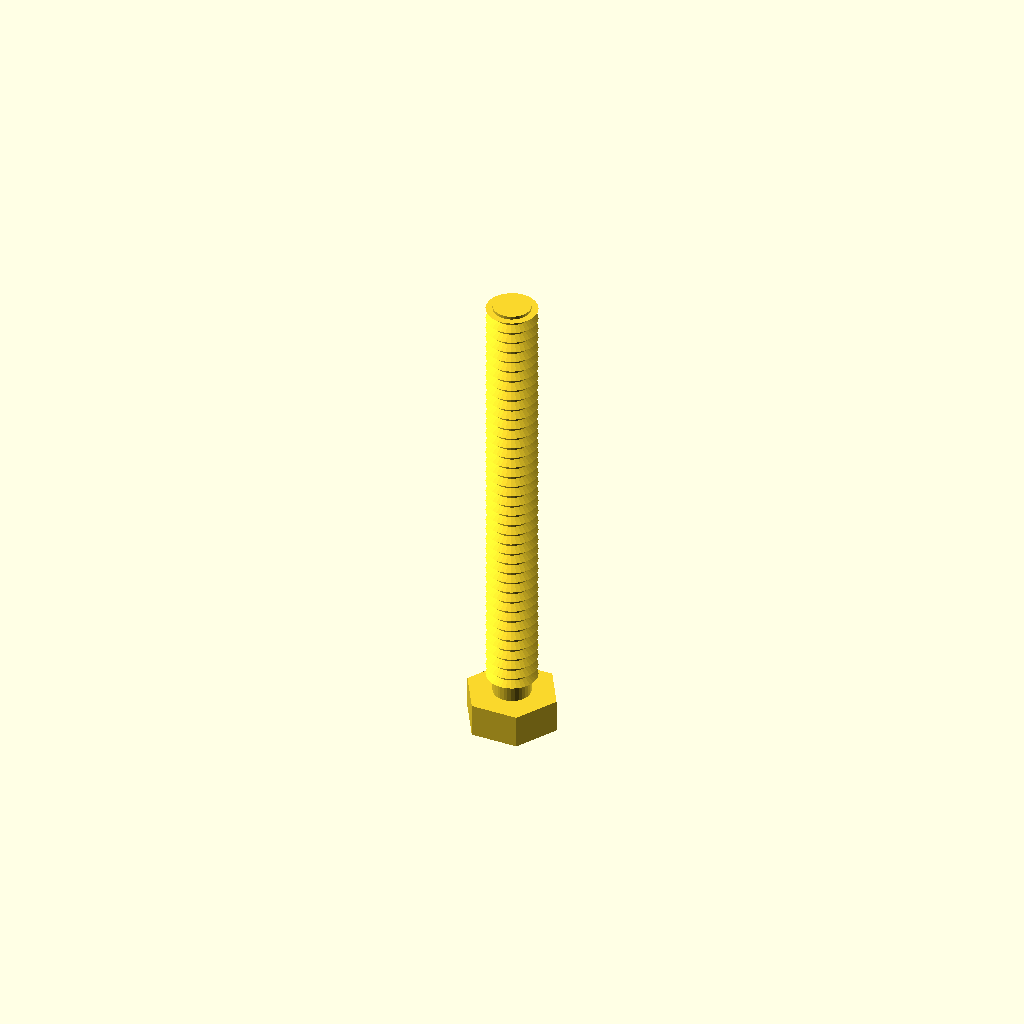
Cell 1 — every parameter at its default value.
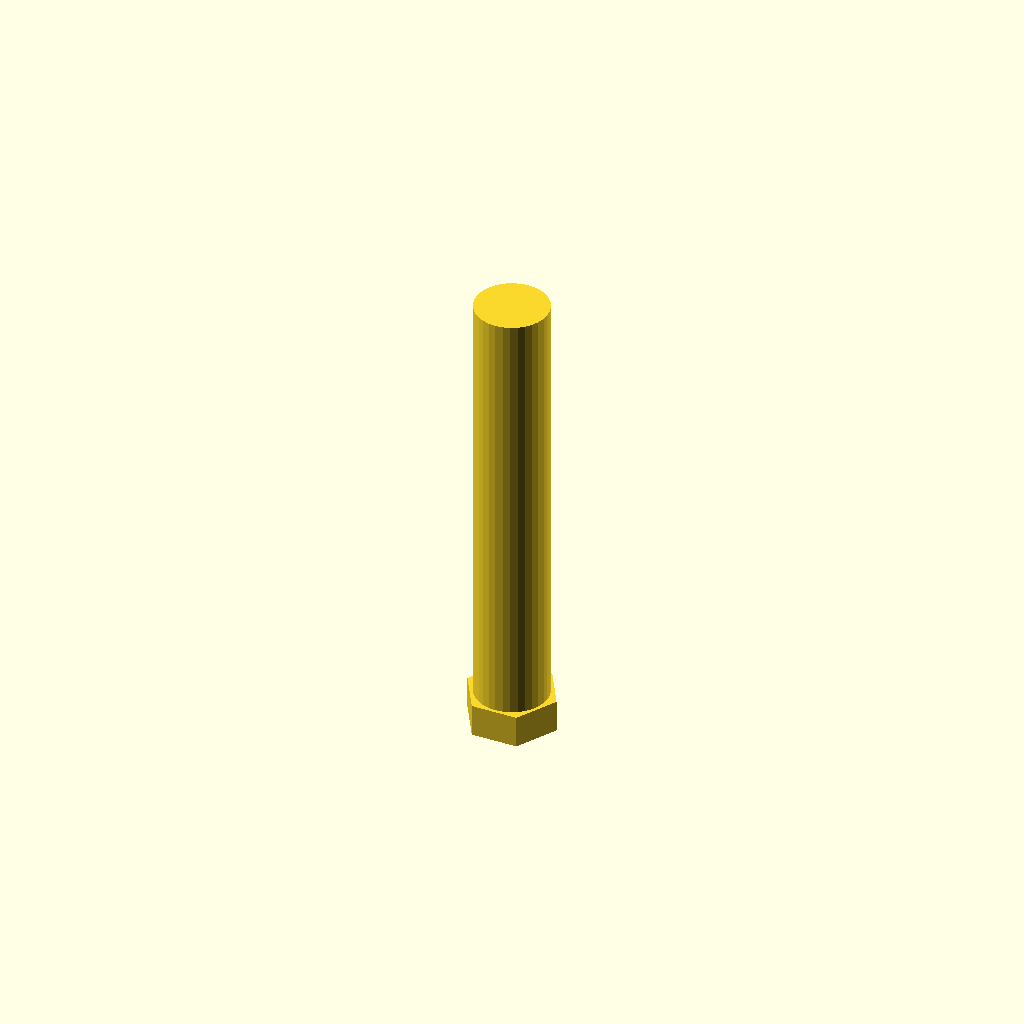
Cell 2: the same model with core_d = 11.68.
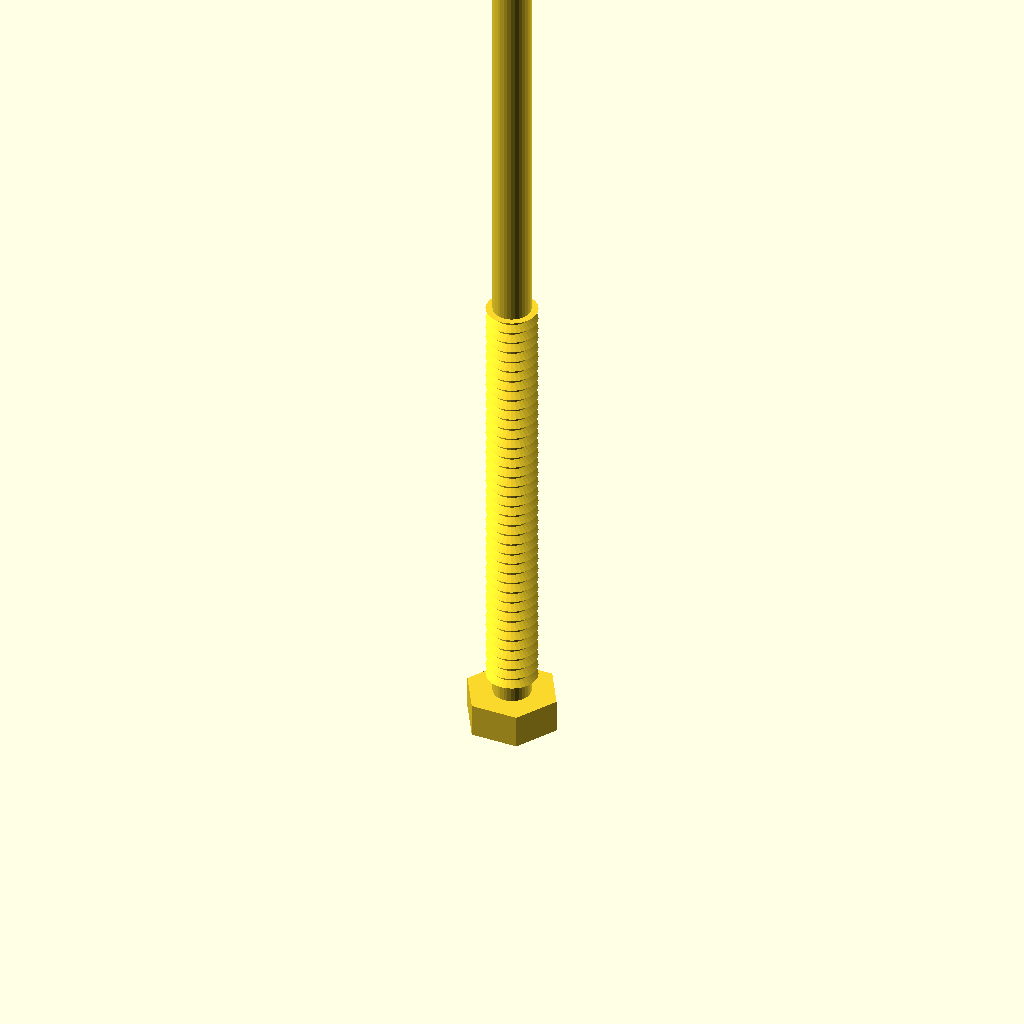
Cell 3: length = 140 (everything else at default).
All cells are drawn from one camera (rotation 55°, 0°, 25°, orthographic, colour scheme Cornfield), so only the parameter changes between them.
OpenSCAD source file optional_data/data/gen3/threads/part_0006.scad:
$fn = 32;

// ----------------------------------------------------------------------
// Threaded stud: M7.94 x 1.75 thread, 70 mm long
// ----------------------------------------------------------------------

// --- parameters (mm) ---
shank_d = 7.94;           // major diameter
pitch = 1.75;             // thread pitch
depth = 1.05;             // thread depth
core_d = 5.84;            // minor diameter
length = 70;              // shank length under the head
thread_len = 70;          // threaded length
head_af = 12.7;           // hex across flats
head_h = 5.2;             // head height
chamfer = 1.17;           // tip chamfer

union() {
  /* hex head */
  cylinder(h = 5.2, d = 14.665, $fn = 6);
  /* shank at the minor diameter, sunk into the head */
  translate([0, 0, head_h - 0.5]) cylinder(h = length + 0.5, d = core_d);
  /* thread ridges: crests at the major diameter, roots inside the shank */
  translate([0, 0, head_h - 0.5]) rotate_extrude() polygon([[0.919, 0], [0.919, 70], [3.969, 70], [2.619, 69.213], [3.969, 68.25], [2.619, 67.463], [3.969, 66.5], [2.619, 65.713], [3.969, 64.75], [2.619, 63.962], [3.969, 63], [2.619, 62.212], [3.969, 61.25], [2.619, 60.462], [3.969, 59.5], [2.619, 58.712], [3.969, 57.75], [2.619, 56.962], [3.969, 56], [2.619, 55.212], [3.969, 54.25], [2.619, 53.462], [3.969, 52.5], [2.619, 51.712], [3.969, 50.75], [2.619, 49.962], [3.969, 49], [2.619, 48.212], [3.969, 47.25], [2.619, 46.462], [3.969, 45.5], [2.619, 44.712], [3.969, 43.75], [2.619, 42.962], [3.969, 42], [2.619, 41.212], [3.969, 40.25], [2.619, 39.462], [3.969, 38.5], [2.619, 37.712], [3.969, 36.75], [2.619, 35.962], [3.969, 35], [2.619, 34.212], [3.969, 33.25], [2.619, 32.462], [3.969, 31.5], [2.619, 30.712], [3.969, 29.75], [2.619, 28.962], [3.969, 28], [2.619, 27.212], [3.969, 26.25], [2.619, 25.462], [3.969, 24.5], [2.619, 23.712], [3.969, 22.75], [2.619, 21.962], [3.969, 21], [2.619, 20.212], [3.969, 19.25], [2.619, 18.462], [3.969, 17.5], [2.619, 16.712], [3.969, 15.75], [2.619, 14.963], [3.969, 14], [2.619, 13.213], [3.969, 12.25], [2.619, 11.463], [3.969, 10.5], [2.619, 9.713], [3.969, 8.75], [2.619, 7.963], [3.969, 7], [2.619, 6.213], [3.969, 5.25], [2.619, 4.463], [3.969, 3.5], [2.619, 2.712], [2.619, 0], [0.919, 0]]);
  /* chamfered tip, exactly on the minor cylinder */
  translate([0, 0, 74.03]) cylinder(h = 1.17, d1 = core_d, d2 = 3.498);
}
Customizer parameters (derived from the source; name, type, default, range or options):
shank_d: number, default 7.94
pitch: number, default 1.75
depth: number, default 1.05
core_d: number, default 5.84
length: number, default 70
thread_len: number, default 70
head_af: number, default 12.7
head_h: number, default 5.2
chamfer: number, default 1.17
